Labelled photos from "Learning", an image-classification folder in Amram15/RadarTesting. The possible labels are: drinking, falling, picking up, sitting, standing, walking.

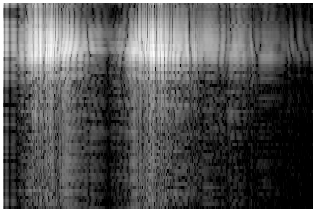
Label: picking up

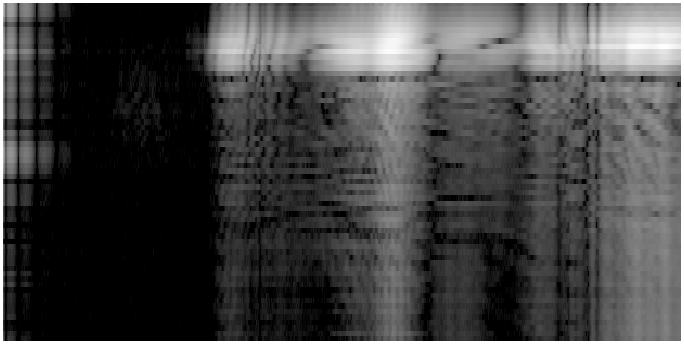
Label: standing

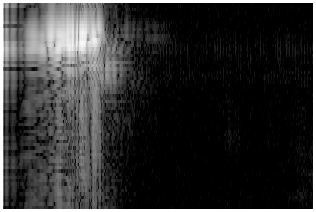
Label: falling

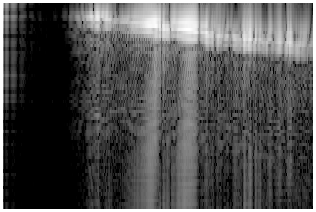
Label: walking

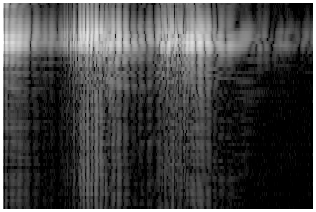
Label: drinking

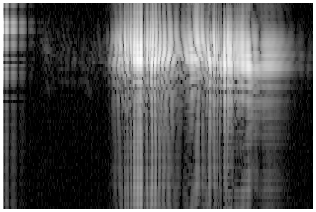
Label: sitting
